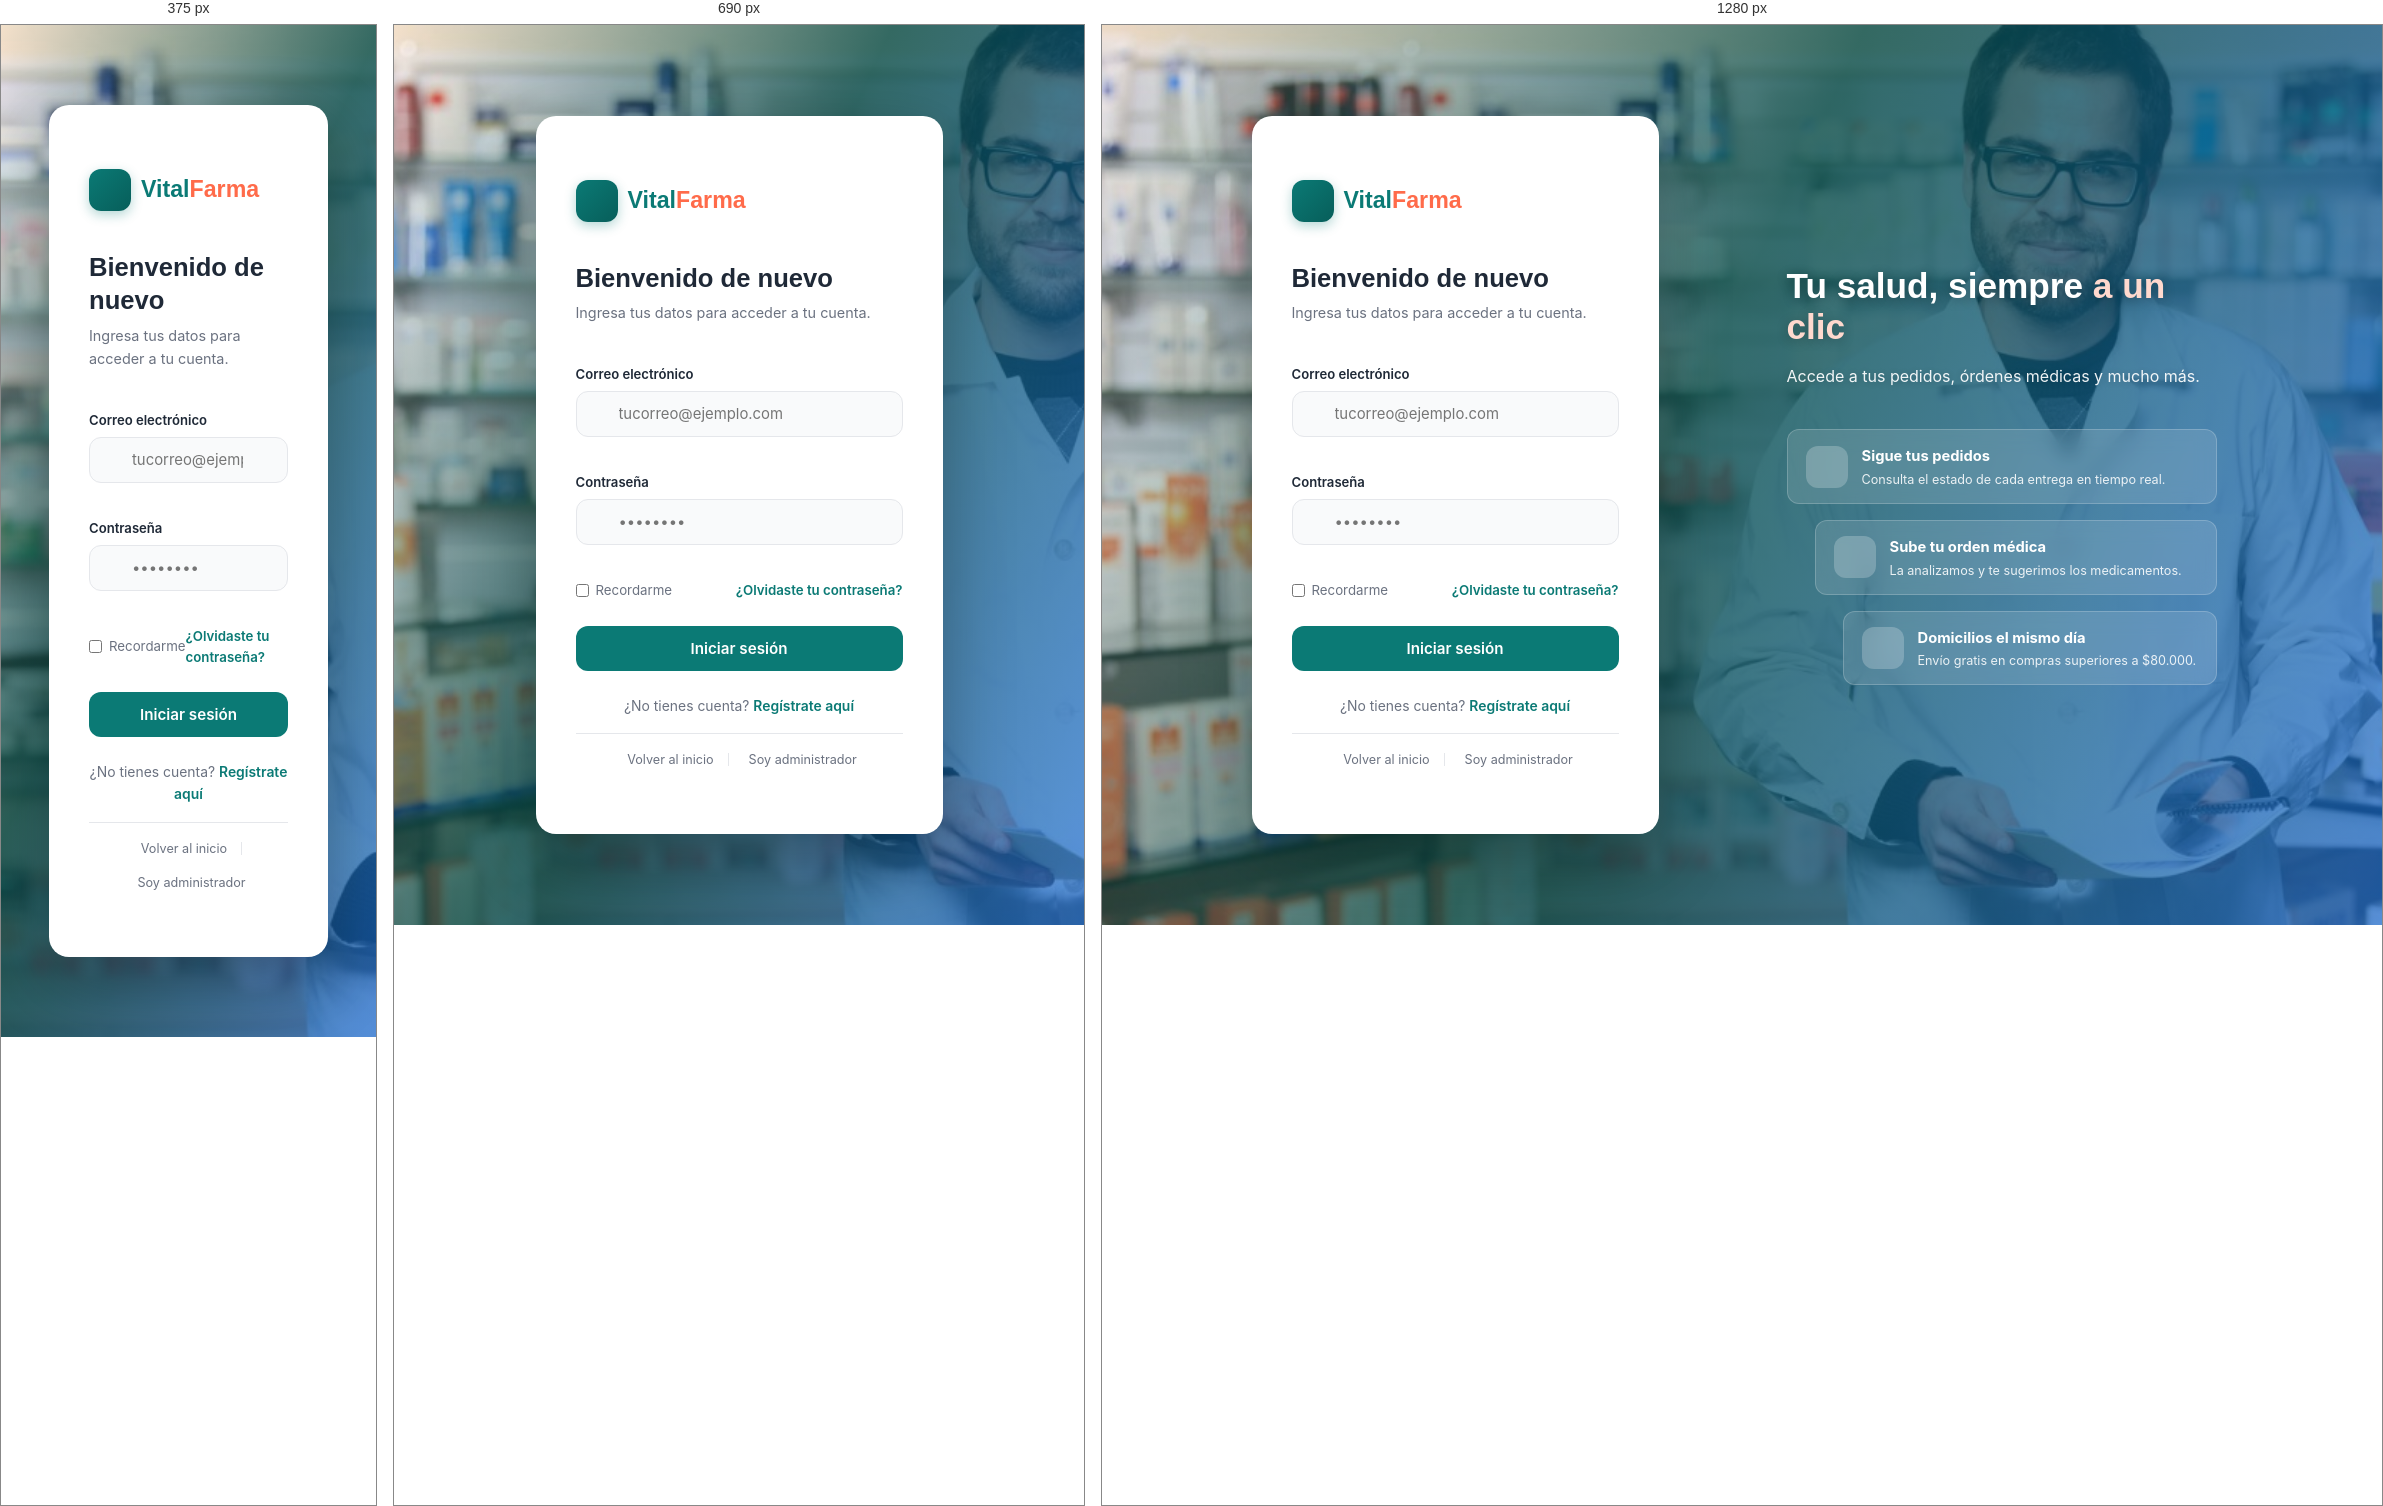
Rendered at 375 px, 690 px and 1280 px, left to right.

<!-- file: login.html -->
<!DOCTYPE html>
<html lang="es">
<head>
  <meta charset="UTF-8">
  <meta name="viewport" content="width=device-width, initial-scale=1.0">
  <title>Iniciar sesión - VitalFarma</title>

  <link rel="preconnect" href="https://fonts.googleapis.com">
  <link href="https://fonts.googleapis.com/css2?family=Poppins:wght@500;600;700&family=Inter:wght@400;500;600&display=swap" rel="stylesheet">
  <link rel="stylesheet" href="https://cdn.jsdelivr.net/npm/bootstrap-icons@1.11.3/font/bootstrap-icons.css">

  <link rel="stylesheet" href="css/variables.css">
  <link rel="stylesheet" href="css/main.css">
  <link rel="stylesheet" href="css/header.css">
  <link rel="stylesheet" href="css/login.css">
</head>
<body>

  <div class="login-pagina">

    <!-- COLUMNA IZQUIERDA: FORMULARIO -->
    <div class="login-form-col">
      <div class="login-caja">

        <div class="login-topbar">
          <a href="index.html" class="login-logo">
            <span class="login-logo__marca"><i class="bi bi-plus-lg"></i></span>
            <span class="login-logo__texto">Vital<span>Farma</span></span>
          </a>
          <!-- idioma.js inserta aquí el botón ES/EN -->
          <div data-idioma-slot></div>
        </div>

        <h1 class="login-caja__titulo" data-i18n="login_titulo">Bienvenido de nuevo</h1>
        <p class="login-caja__subtitulo" data-i18n="login_subtitulo">Ingresa tus datos para acceder a tu cuenta.</p>

        <!-- Sin data-i18n: los mensajes los escribe auth.js -->
        <div class="login-mensaje" id="loginMensaje"></div>

        <form id="formLogin" novalidate>
          <div class="login-campo">
            <label for="loginEmail" data-i18n="correo_electronico">Correo electrónico</label>
            <div class="login-campo__control">
              <i class="bi bi-envelope login-campo__icono"></i>
              <input type="email" id="loginEmail" autocomplete="email"
                     data-i18n="ph_correo" placeholder="tucorreo@ejemplo.com">
            </div>
            <span class="login-campo__error" id="errorLoginEmail"></span>
          </div>

          <div class="login-campo">
            <label for="loginPassword" data-i18n="contrasena">Contraseña</label>
            <div class="login-campo__control">
              <i class="bi bi-lock login-campo__icono"></i>
              <input type="password" id="loginPassword" autocomplete="current-password"
                     data-i18n="ph_password" placeholder="••••••••">
              <button type="button" class="login-campo__ver" id="btnVerPassword" aria-label="Ver contraseña">
                <i class="bi bi-eye"></i>
              </button>
            </div>
            <span class="login-campo__error" id="errorLoginPassword"></span>
          </div>

          <div class="login-opciones">
            <!-- El data-i18n va en el <span>: sobre el <label> borraría el checkbox -->
            <label>
              <input type="checkbox">
              <span data-i18n="recordarme">Recordarme</span>
            </label>
            <a href="#" data-i18n="olvidaste_password">¿Olvidaste tu contraseña?</a>
          </div>

          <button type="submit" class="login-btn" data-i18n="iniciar_sesion">Iniciar sesión</button>
        </form>

        <!-- data-i18n-html porque la frase lleva un enlace dentro -->
        <p class="login-pie" data-i18n-html="no_tienes_cuenta_html">
          ¿No tienes cuenta? <a href="registro.html">Regístrate aquí</a>
        </p>

        <div class="login-enlaces">
          <a href="index.html" class="login-enlace">
            <i class="bi bi-arrow-left"></i>
            <span data-i18n="volver_inicio">Volver al inicio</span>
          </a>
          <span class="login-enlaces__sep"></span>
          <a href="admin/login.html" class="login-enlace">
            <i class="bi bi-shield-lock"></i>
            <span data-i18n="soy_administrador">Soy administrador</span>
          </a>
        </div>

      </div>
    </div>

    <!-- COLUMNA DERECHA: MENSAJE SOBRE LA FOTO -->
    <div class="login-visual">
      <div class="login-visual__contenido">
        <h2 class="login-visual__titulo" data-i18n-html="login_visual_titulo_html">Tu salud, siempre <span>a un clic</span></h2>
        <p class="login-visual__texto" data-i18n="login_visual_texto">Accede a tus pedidos, órdenes médicas y mucho más.</p>

        <div class="login-tarjetas">
          <div class="login-tarjeta">
            <div class="login-tarjeta__icono"><i class="bi bi-box-seam"></i></div>
            <div>
              <div class="login-tarjeta__titulo" data-i18n="login_t1_titulo">Sigue tus pedidos</div>
              <div class="login-tarjeta__texto" data-i18n="login_t1_texto">Consulta el estado de cada entrega en tiempo real.</div>
            </div>
          </div>
          <div class="login-tarjeta">
            <div class="login-tarjeta__icono"><i class="bi bi-clipboard2-pulse"></i></div>
            <div>
              <div class="login-tarjeta__titulo" data-i18n="login_t2_titulo">Sube tu orden médica</div>
              <div class="login-tarjeta__texto" data-i18n="login_t2_texto">La analizamos y te sugerimos los medicamentos.</div>
            </div>
          </div>
          <div class="login-tarjeta">
            <div class="login-tarjeta__icono"><i class="bi bi-truck"></i></div>
            <div>
              <div class="login-tarjeta__titulo" data-i18n="login_t3_titulo">Domicilios el mismo día</div>
              <div class="login-tarjeta__texto" data-i18n="login_t3_texto">Envío gratis en compras superiores a $80.000.</div>
            </div>
          </div>
        </div>
      </div>
    </div>

  </div>

  <!-- ORDEN CORRECTO: api.js primero -->
  <script src="js/api.js"></script>
  <script src="js/idioma.js"></script>
  <script src="js/validaciones.js"></script>
  <script src="js/auth.js"></script>

  <script>
    // Ver / ocultar contraseña. Va aquí y no en validaciones.js
    // porque el markup del ojito es propio de esta página.
    document.addEventListener('DOMContentLoaded', function () {
      var btn = document.getElementById('btnVerPassword');
      var input = document.getElementById('loginPassword');
      if (!btn || !input) return;

      btn.addEventListener('click', function () {
        var oculta = input.type === 'password';
        input.type = oculta ? 'text' : 'password';
        btn.innerHTML = oculta ? '<i class="bi bi-eye-slash"></i>' : '<i class="bi bi-eye"></i>';
      });
    });
  </script>
</body>
</html>

/* @media block from css/main.css */
@media (max-width: 480px) {
  .chatbot-widget {
    width: calc(100vw - 24px);
    right: 12px;
    bottom: 84px;
    height: calc(100vh - 160px);
  }

  /* ===== ICONOS EN BENEFICIOS Y BANNER ===== */
.beneficio-card__icono {
  color: var(--color-secundario);
  font-size: 1.5rem;
}

.banner__card-flotante-icono {
  color: var(--color-primario);
  font-size: 1.5rem;
}

.banner__confianza li i {
  font-size: 1rem;
  opacity: 0.95;
}

.seccion__ver-todo {
  display: inline-flex;
  align-items: center;
  gap: 6px;
}

.footer__lista li i {
  margin-right: 6px;
  opacity: 0.8;
}
}

/* @media block from css/login.css */
@media (max-width: 900px) {
  .login-pagina {
    grid-template-columns: 1fr;
    /* fixed salta al hacer scroll en móviles */
    background-attachment: scroll;
  }
  .login-visual { display: none; }
}